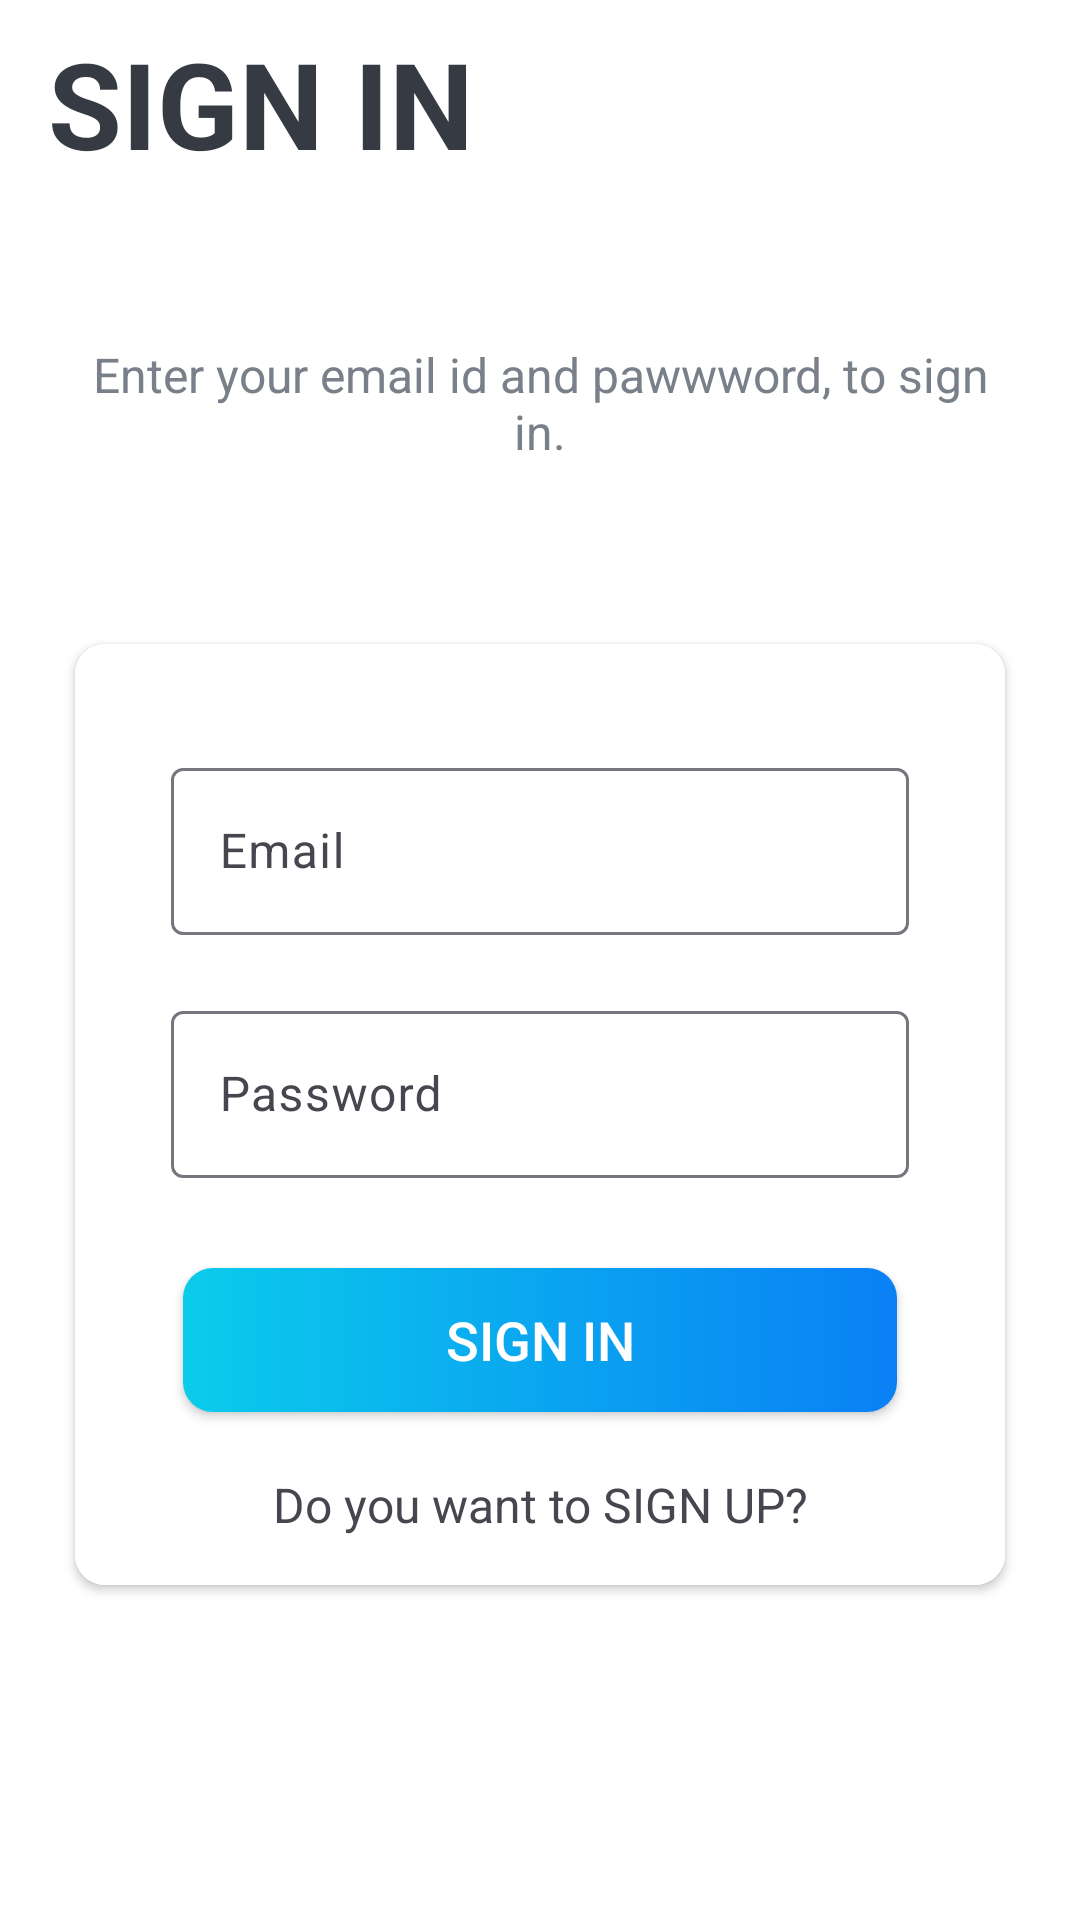

Write the Android layout XML for this screen, with the resource values it uses.
<!-- AndroidManifest.xml: application theme Theme.ToDOApp -->
<!-- res/layout/activity_signin.xml -->
<?xml version="1.0" encoding="utf-8"?>
<LinearLayout xmlns:android="http://schemas.android.com/apk/res/android"
    xmlns:app="http://schemas.android.com/apk/res-auto"
    xmlns:tools="http://schemas.android.com/tools"
    android:layout_width="match_parent"
    android:layout_height="match_parent"
    android:orientation="vertical"
    android:background="@color/card_view_color"
    tools:context=".Activities.SigninActivity">

    <androidx.appcompat.widget.Toolbar
        android:id="@+id/toolbar_sign_in_activity"
        android:layout_width="match_parent"
        android:layout_height="?attr/actionBarSize">

        <TextView
            android:id="@+id/tv_title"
            android:layout_width="match_parent"
            android:layout_height="match_parent"
            android:gravity="center_vertical"
            android:text="SIGN IN"
            android:layout_marginTop="5dp"
            android:textColor="@color/text_color"
            android:textSize="40dp"
            android:textStyle="bold"/>

    </androidx.appcompat.widget.Toolbar>

    <LinearLayout
        android:layout_width="match_parent"
        android:layout_height="match_parent"
        android:layout_gravity="center"
        android:layout_marginTop="50dp"
        android:orientation="vertical">

        <TextView
            android:layout_width="match_parent"
            android:layout_height="wrap_content"
            android:layout_marginStart="25dp"
            android:layout_marginEnd="25dp"
            android:gravity="center"
            android:text="Enter your email id and pawwword, to sign in."
            android:textColor="@color/secondary_text_color"
            android:textSize="16sp"/>

        <androidx.cardview.widget.CardView
            android:layout_width="match_parent"
            android:layout_height="wrap_content"

            android:layout_marginStart="25dp"
            android:layout_marginTop="60dp"
            android:layout_marginEnd="25dp"
            android:elevation="10dp"
            app:cardCornerRadius="10dp">

            <LinearLayout
                android:layout_width="match_parent"
                android:layout_height="wrap_content"
                android:orientation="vertical"
                android:background="@color/card_view_color"
                android:padding="16dp">


                <com.google.android.material.textfield.TextInputLayout
                    android:layout_width="match_parent"
                    android:layout_height="wrap_content"
                    android:layout_marginStart="16dp"
                    android:layout_marginTop="20dp"
                    android:layout_marginEnd="16dp">

                    <androidx.appcompat.widget.AppCompatEditText
                        android:id="@+id/et_email_signIn"
                        android:layout_width="match_parent"
                        android:layout_height="wrap_content"
                        android:hint="Email"
                        android:inputType="textEmailAddress"
                        android:textSize="16sp"/>

                </com.google.android.material.textfield.TextInputLayout>

                <com.google.android.material.textfield.TextInputLayout
                    android:layout_width="match_parent"
                    android:layout_height="wrap_content"
                    android:layout_marginStart="16dp"
                    android:layout_marginTop="20dp"
                    android:layout_marginEnd="16dp">

                    <androidx.appcompat.widget.AppCompatEditText
                        android:id="@+id/et_password_signIn"
                        android:layout_width="match_parent"
                        android:layout_height="wrap_content"
                        android:hint="Password"
                        android:inputType="textPassword"
                        android:textSize="16sp"/>

                </com.google.android.material.textfield.TextInputLayout>

                <androidx.appcompat.widget.AppCompatButton
                    android:id="@+id/btn_sign_in"
                    android:layout_width="match_parent"
                    android:layout_height="wrap_content"
                    android:layout_gravity="center"
                    android:layout_marginStart="20dp"
                    android:layout_marginTop="30dp"
                    android:layout_marginEnd="20dp"
                    android:background="@drawable/shape_button_rounded"
                    android:foreground="?attr/selectableItemBackground"
                    android:gravity="center"
                    android:paddingTop="8dp"
                    android:paddingBottom="8dp"
                    android:text="SIGN IN"
                    android:textColor="@android:color/white"
                    android:textSize="18sp"/>


                <TextView
                    android:id="@+id/tv_goToSignUp"
                    android:layout_width="match_parent"
                    android:layout_height="wrap_content"
                    android:text="Do you want to SIGN UP?"
                    android:layout_marginTop="20dp"
                    android:gravity="center"
                    android:textSize="16sp"/>

            </LinearLayout>



        </androidx.cardview.widget.CardView>

    </LinearLayout>


</LinearLayout>
<!-- resources referenced by this layout -->
<resources>
  <color name="card_view_color">#FFFFFF</color>
  <color name="secondary_text_color">#7A8089</color>
  <color name="text_color">#363A43</color>
  <!-- drawable shape_button_rounded (drawable) -->
  <?xml version="1.0" encoding="utf-8"?>
  <shape xmlns:android="http://schemas.android.com/apk/res/android"
      android:shape="rectangle"
      >
      <gradient android:angle="360"
          android:startColor="#0BCCEB"
          android:endColor="#0A80F5"
          android:type="linear"
          ></gradient>
  
      <corners android:radius="10dp"/>
  
  
  
  
  </shape>
  <style name="Theme.ToDOApp" parent="Base.Theme.ToDOApp" />
  <style name="Base.Theme.ToDOApp" parent="Theme.Material3.DayNight.NoActionBar">
          
           <item name="colorPrimary">@color/toolbar_color</item>
      </style>
  <color name="toolbar_color">#0BCCEB</color>
</resources>
